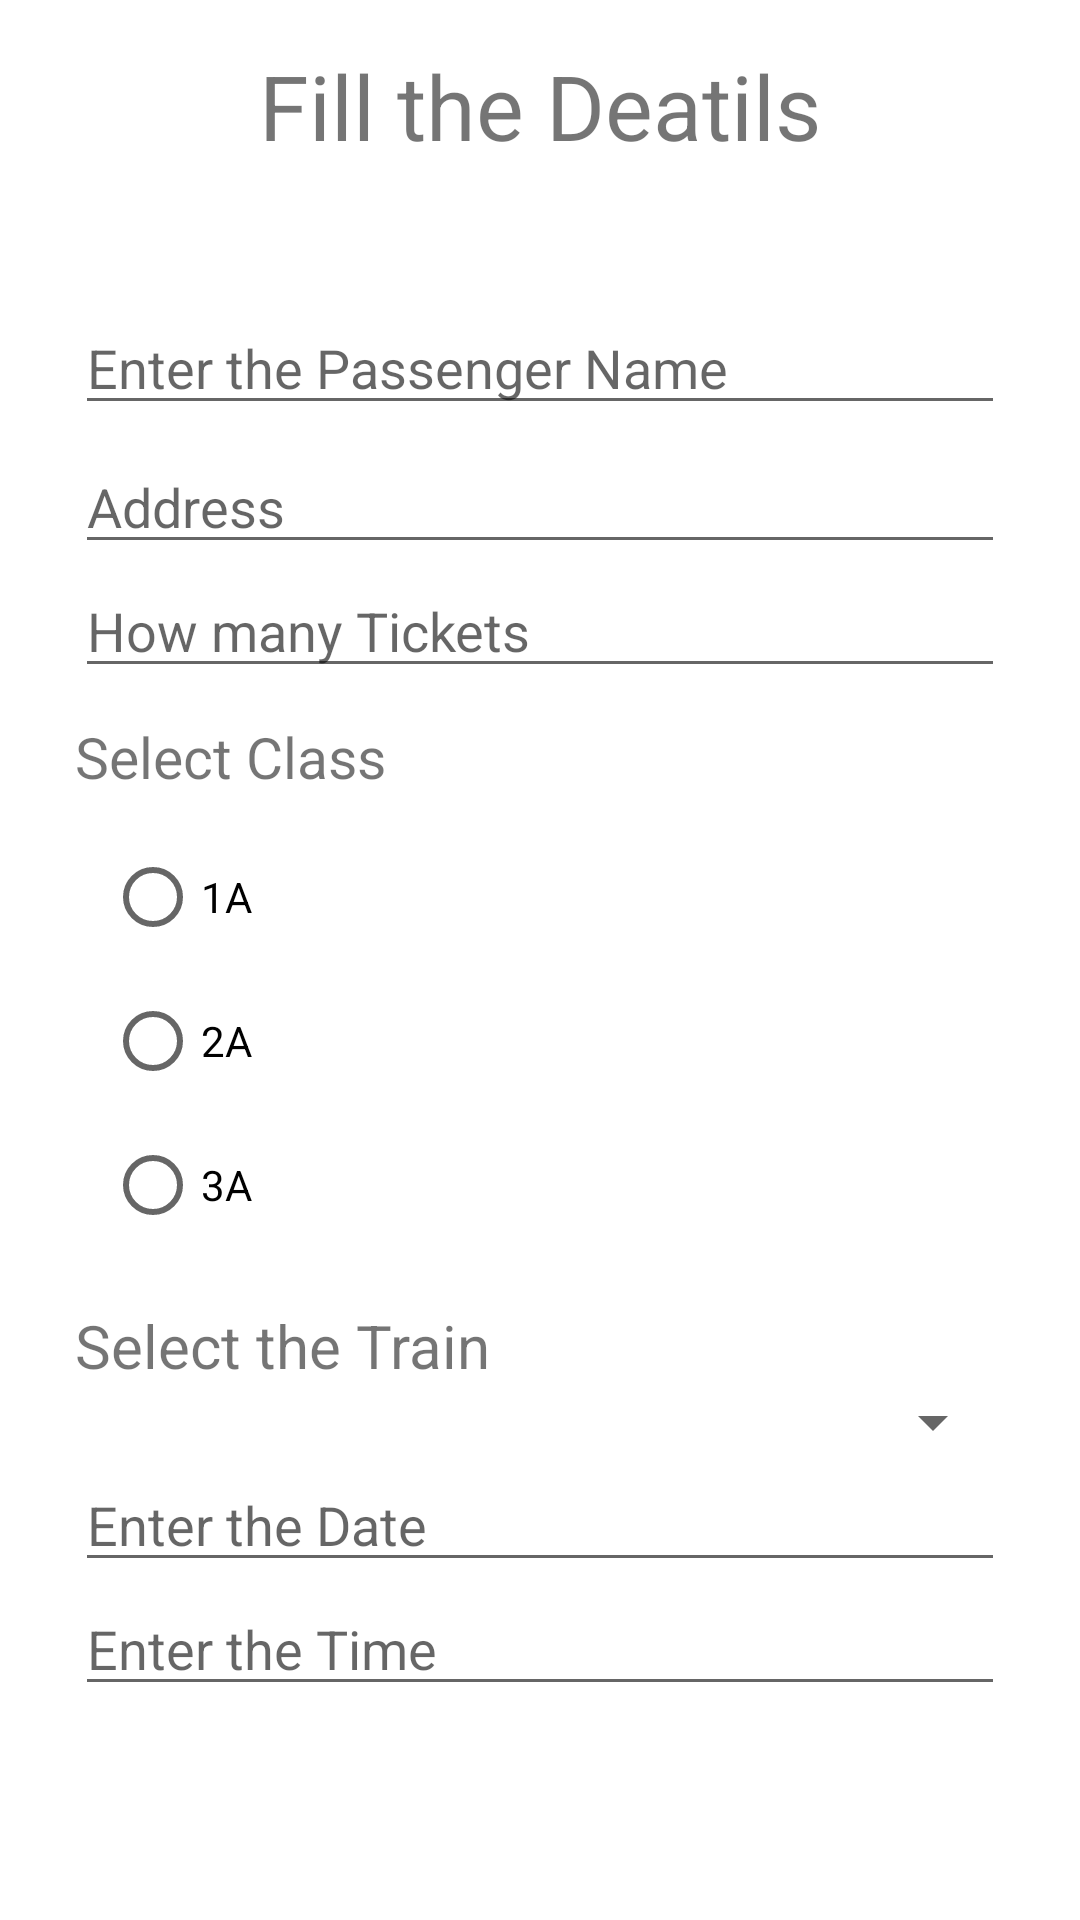

Reconstruct the res/layout file that produces this screen, plus the resources it refers to.
<!-- AndroidManifest.xml: application theme Theme.MyLearing -->
<!-- res/layout/activity_railwayuserdata.xml -->
<?xml version="1.0" encoding="utf-8"?>
<LinearLayout xmlns:android="http://schemas.android.com/apk/res/android"
    xmlns:app="http://schemas.android.com/apk/res-auto"
    xmlns:tools="http://schemas.android.com/tools"
    android:layout_width="match_parent"
    android:layout_height="match_parent"
    tools:context=".railwayuserdata"
    android:orientation="vertical">


    <TextView
        android:id="@+id/header"
        android:layout_width="match_parent"
        android:layout_height="wrap_content"
        android:textSize="30dp"
        android:gravity="center"
        android:layout_margin="15dp"
        android:text="Fill the Deatils" />

    <LinearLayout
        android:layout_width="match_parent"
        android:layout_height="match_parent"
        android:orientation="vertical"
        android:padding="25dp">

    <EditText
        android:id="@+id/editTextTextPersonName"
        android:layout_width="match_parent"
        android:layout_height="wrap_content"
        android:ems="10"
        android:layout_marginTop="5dp"
        android:inputType="textPersonName"
        android:text=""
        android:hint="Enter the Passenger Name"
        />

    <EditText
        android:id="@+id/editTextTextPostalAddress"
        android:layout_width="match_parent"
        android:layout_height="wrap_content"
        android:ems="10"
        android:layout_marginTop="5dp"
        android:inputType="textPostalAddress"
        android:hint="Address"
        />



    <EditText
        android:id="@+id/editTextNumber"
        android:layout_width="match_parent"
        android:layout_height="wrap_content"
        android:ems="10"
        android:hint="How many Tickets"
        android:inputType="number" />


        <TextView
            android:id="@+id/textView8"
            android:layout_width="match_parent"
            android:layout_height="wrap_content"
            android:layout_marginTop ="10dp"
            android:text="Select Class"
            android:textSize="19dp"
            />

        <RadioGroup
        android:layout_width="match_parent"
        android:layout_height="150dp"
        android:layout_margin="10dp">

        <RadioButton
            android:id="@+id/radioButton"
            android:layout_width="match_parent"
            android:layout_height="wrap_content"
            android:text="1A" />

        <RadioButton
            android:id="@+id/radioButton2"
            android:layout_width="match_parent"
            android:layout_height="wrap_content"
            android:text="2A" />

        <RadioButton
            android:id="@+id/radioButton3"
            android:layout_width="match_parent"
            android:layout_height="wrap_content"
            android:text="3A" />

    </RadioGroup>

    <TextView
        android:id="@+id/textView7"
        android:layout_width="match_parent"
        android:layout_height="wrap_content"
        android:textSize="20dp"
        android:text="Select the Train" />

    <Spinner
        android:id="@+id/spinner"
        android:layout_width="match_parent"
        android:layout_height="wrap_content" />

    <EditText
        android:id="@+id/editTextDate"
        android:layout_width="match_parent"
        android:layout_height="wrap_content"
        android:ems="10"
        android:hint="Enter the Date"
        android:inputType="date" />

    <EditText
        android:id="@+id/editTextTime"
        android:layout_width="match_parent"
        android:layout_height="wrap_content"
        android:ems="10"
        android:hint="Enter the Time"
        android:inputType="time" />

        <Button
            android:id="@+id/button"
            android:layout_width="match_parent"
            android:layout_height="wrap_content"
            android:text="Next"
            android:layout_margin="20dp"
            android:textSize="20dp"
            />

    </LinearLayout>
</LinearLayout>
<!-- resources referenced by this layout -->
<resources>
  <style name="Theme.MyLearing" parent="Theme.MaterialComponents.DayNight.DarkActionBar">
          
          <item name="colorPrimary">@color/purple_500</item>
          <item name="colorPrimaryVariant">@color/purple_700</item>
          <item name="colorOnPrimary">@color/white</item>
          
          <item name="colorSecondary">@color/teal_200</item>
          <item name="colorSecondaryVariant">@color/teal_700</item>
          <item name="colorOnSecondary">@color/black</item>
          
          <item name="android:statusBarColor">?attr/colorPrimaryVariant</item>
          
      </style>
  <!-- not gathered from this repository: default colours our renderer supplied (Android Studio template values) -->
  <color name="purple_500">#FF6200EE</color>
  <color name="purple_700">#FF3700B3</color>
  <color name="teal_200">#FF03DAC5</color>
  <color name="teal_700">#FF018786</color>
  <color name="black">#FF000000</color>
  <color name="white">#FFFFFFFF</color>
</resources>
